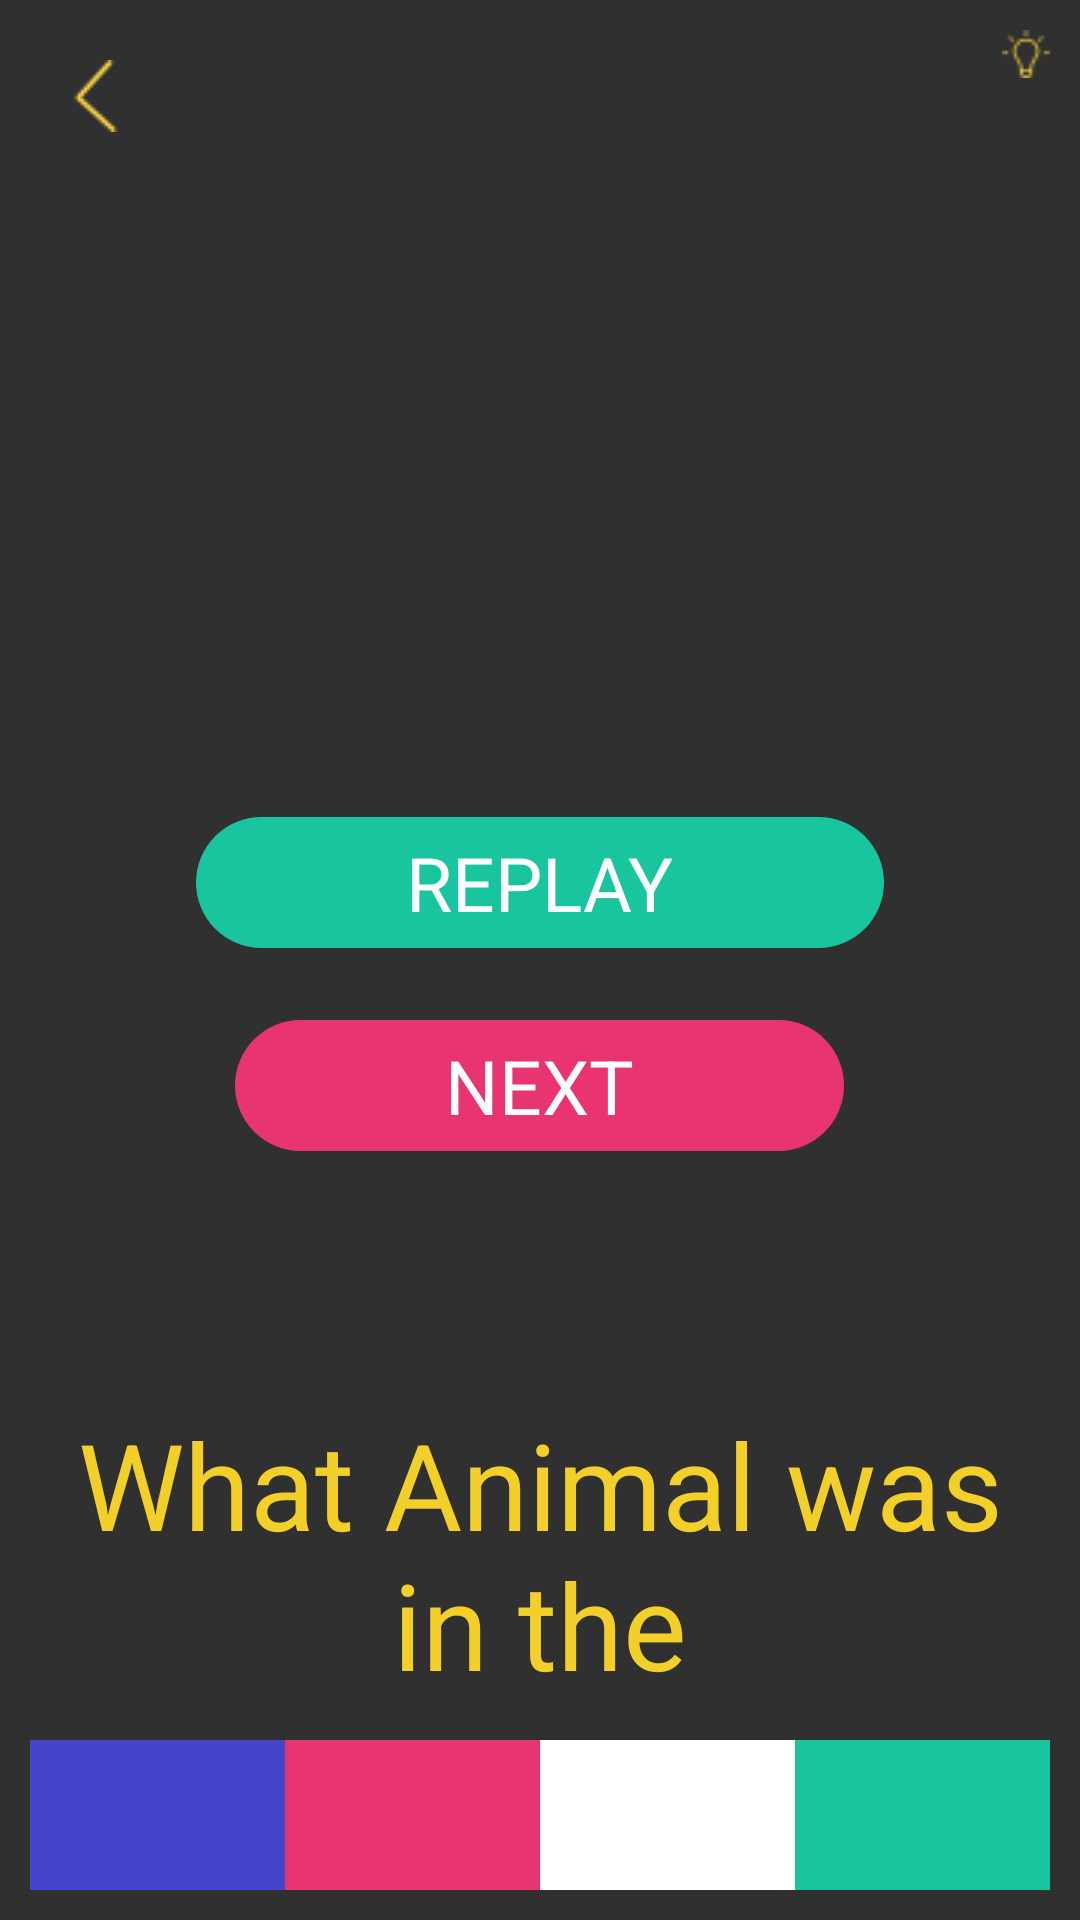

Write the Android layout XML for this screen, with the resource values it uses.
<!-- AndroidManifest.xml: application theme AppTheme -->
<!-- res/layout/activity_s2_l3.xml -->
<?xml version="1.0" encoding="utf-8"?>
<RelativeLayout xmlns:android="http://schemas.android.com/apk/res/android"
    xmlns:app="http://schemas.android.com/apk/res-auto"
    xmlns:tools="http://schemas.android.com/tools"
    android:id="@+id/activity_s1_l1"
    android:layout_width="match_parent"
    android:layout_height="match_parent"
    android:padding="10dp"
    tools:context="jacksonmeyer.com.memoryenhancement.Stage2.S2L3">

    <RelativeLayout
        android:layout_width="100dp"
        android:layout_height="wrap_content"
        android:id="@+id/lightBulbRelativeLayout"
        android:layout_alignParentTop="true"
        android:layout_alignParentRight="true"
        android:layout_alignParentEnd="true">

        <TextView
            android:text=""
            android:layout_width="wrap_content"
            android:layout_height="wrap_content"
            android:id="@+id/numberOfLightbulbs"
            android:textSize="15sp"
            android:layout_marginRight="3dp"
            android:layout_alignTop="@+id/lightbulbImage"
            android:layout_toLeftOf="@+id/lightbulbImage"
            android:layout_toStartOf="@+id/lightbulbImage" />

        <ImageView
            android:layout_width="wrap_content"
            android:layout_height="wrap_content"
            android:src="@drawable/lightbulb1"
            android:background="@android:color/transparent"
            android:id="@+id/lightbulbImage"
            android:layout_alignParentTop="true"
            android:layout_alignParentRight="true"
            android:layout_alignParentEnd="true" />
    </RelativeLayout>

    <TableLayout
        android:id="@+id/buttonLayout"
        android:layout_width="fill_parent"
        android:layout_height="wrap_content"
        android:stretchColumns="*"
        android:layout_alignParentBottom="true"
        android:layout_alignParentLeft="true"
        android:layout_alignParentStart="true">

        <TableRow
            android:id="@+id/button_row"
            android:layout_width="fill_parent"
            android:layout_height="wrap_content"
            android:layout_weight="1"
            >
            <Button
                android:text=""
                android:layout_width="0dip"
                android:layout_height="50dp"
                android:id="@+id/answer1"
                android:textSize="12dp"
                android:textColor="@color/colorBackground"
                android:background="@color/colorBlueish"
                android:layout_alignParentBottom="true"
                android:layout_alignParentLeft="true"
                android:layout_alignParentStart="true" />

            <Button
                android:text=""
                android:layout_width="0dip"
                android:layout_height="50dp"
                android:textSize="12dp"
                android:textColor="@color/colorBackground"
                android:background="@color/colorPinkish"
                android:layout_alignTop="@+id/answer1"
                android:layout_centerHorizontal="true"
                android:id="@+id/answer2" />

            <Button
                android:text=""
                android:layout_width="0dip"
                android:layout_height="50dp"
                android:textSize="12dp"
                android:textColor="@color/colorBackground"
                android:background="@color/colorWhite"
                android:layout_alignParentBottom="true"
                android:layout_alignParentRight="true"
                android:layout_alignParentEnd="true"
                android:id="@+id/answer3" />

            <Button
                android:text=""
                android:layout_width="0dip"
                android:layout_height="50dp"
                android:textSize="12dp"
                android:textColor="@color/colorBackground"
                android:background="@color/colorGreenish"
                android:layout_alignParentBottom="true"
                android:layout_alignParentRight="true"
                android:layout_alignParentEnd="true"
                android:id="@+id/answer4" />


        </TableRow>
    </TableLayout>
    <RelativeLayout
        android:layout_width="match_parent"
        android:layout_height="150dp"
        android:gravity="center"
        android:id="@+id/relativeLayout"
        android:layout_centerVertical="true"
        android:layout_alignParentLeft="true"
        android:layout_alignParentStart="true">

        <TextView
            android:text="replay"
            android:layout_width="wrap_content"
            android:layout_height="wrap_content"
            android:background="@drawable/green_background"
            android:paddingLeft="70dp"
            android:paddingRight="70dp"
            android:paddingTop="5dp"
            android:paddingBottom="5dp"
            android:textColor="@color/colorWhite"
            android:textSize="25dp"
            android:textAllCaps="true"
            android:id="@+id/replay"
            android:layout_alignParentTop="true"
            android:layout_centerHorizontal="true"
            android:layout_marginTop="16dp" />

        <TextView
            android:text="Next"
            android:layout_width="wrap_content"
            android:layout_height="wrap_content"
            android:background="@drawable/pink_background"
            android:paddingLeft="70dp"
            android:paddingRight="70dp"
            android:paddingTop="5dp"
            android:paddingBottom="5dp"
            android:textColor="@color/colorWhite"
            android:textSize="25dp"
            android:textAllCaps="true"
            android:id="@+id/next"
            android:gravity="center"
            android:layout_below="@+id/replay"
            android:layout_centerHorizontal="true"
            android:layout_marginTop="24dp" />
    </RelativeLayout>

    <TextView
        android:text=""
        android:layout_width="wrap_content"
        android:layout_height="wrap_content"
        android:id="@+id/coundownTimerTextView"
        android:textSize="50dp"
        android:textColor="@color/colorYellowish"
        android:layout_below="@+id/lightBulbRelativeLayout"
        android:layout_centerHorizontal="true" />

    <ImageView
        android:layout_width="wrap_content"
        android:layout_height="wrap_content"
        android:padding="10dp"
        app:srcCompat="@drawable/arrow"
        android:layout_alignParentTop="true"
        android:layout_alignParentLeft="true"
        android:layout_alignParentStart="true"
        android:id="@+id/backArrow" />


    <TextView
        android:text="@string/s1l3_question"
        android:layout_width="wrap_content"
        android:layout_height="wrap_content"
        android:textColor="@color/colorYellowish"
        android:textSize="40dp"
        android:gravity="center"
        android:id="@+id/answerQuestionTextView"
        android:layout_marginBottom="12dp"
        android:layout_above="@+id/buttonLayout"
        android:layout_alignParentLeft="true"
        android:layout_alignParentStart="true" />

    <ImageView
        android:layout_width="wrap_content"
        android:layout_height="wrap_content"
        android:src="@drawable/check_correct"
        android:id="@+id/checkXImageView"
        android:visibility="invisible"
        android:foregroundGravity="center"
        android:layout_marginTop="15dp"
        android:layout_below="@+id/coundownTimerTextView"
        android:layout_centerHorizontal="true" />

    <RelativeLayout
        android:layout_width="match_parent"
        android:layout_height="330dp"
        android:id="@+id/clothingRelativeLayout"
        android:visibility="invisible"
        android:layout_below="@+id/coundownTimerTextView"
        android:layout_alignParentLeft="true"
        android:layout_alignParentStart="true">

        <TableRow
            android:id="@+id/first_row"
            android:layout_width="fill_parent"
            android:layout_height="120dp"
            android:layout_weight="1"
            android:gravity="center"
            android:layout_alignParentLeft="true"
            android:layout_alignParentStart="true"
            >

            <ImageView
                android:layout_width="100dp"
                android:layout_height="100dp"
                app:srcCompat="@mipmap/ic_launcher"
                android:id="@+id/image1"
                />

            <ImageView
                android:layout_width="100dp"
                android:layout_height="100dp"
                app:srcCompat="@mipmap/ic_launcher"
                android:id="@+id/image2"
                />
        </TableRow>

        <TableRow
            android:id="@+id/second_row"
            android:layout_width="fill_parent"
            android:layout_height="110dp"
            android:layout_weight="1"
            android:gravity="center"
            android:layout_below="@+id/first_row"
            android:layout_alignParentLeft="true"
            android:layout_alignParentStart="true">

            <ImageView
                android:layout_width="100dp"
                android:layout_height="100dp"
                app:srcCompat="@mipmap/ic_launcher"
                android:id="@+id/image3"
                />

        <ImageView
            android:layout_width="100dp"
            android:layout_height="100dp"
            app:srcCompat="@mipmap/ic_launcher"
            android:id="@+id/image4"
            />

        </TableRow>

        <TableRow
            android:id="@+id/third_row"
            android:layout_width="fill_parent"
            android:layout_height="110dp"
            android:layout_weight="1"
            android:gravity="center"
            android:layout_below="@+id/second_row"
            android:layout_alignParentLeft="true"
            android:layout_alignParentStart="true">

            <ImageView
                android:layout_width="100dp"
                android:layout_height="100dp"
                app:srcCompat="@mipmap/ic_launcher"
                android:id="@+id/image5"
                />

            <ImageView
                android:layout_width="100dp"
                android:layout_height="100dp"
                app:srcCompat="@mipmap/ic_launcher"
                android:id="@+id/image6"
                />
        </TableRow>
    </RelativeLayout>


</RelativeLayout>
<!-- resources referenced by this layout -->
<resources>
  <color name="colorBackground">#303433</color>
  <color name="colorBlueish">#4545CC</color>
  <color name="colorGreenish">#19C59E</color>
  <color name="colorPinkish">#e93472</color>
  <color name="colorWhite">#FFFFFF</color>
  <color name="colorYellowish">#F3CF29</color>
  <!-- drawable arrow: png bitmap (drawable, 603 bytes) -->
  <!-- drawable check_correct: png bitmap (drawable, 1545 bytes) -->
  <!-- drawable green_background (drawable) -->
  <?xml version="1.0" encoding="utf-8"?>
  <shape xmlns:android="http://schemas.android.com/apk/res/android"
      android:shape="rectangle">
      <gradient android:startColor="@color/colorGreenish"
          android:endColor="@color/colorGreenish"
          android:angle="270" />
      <corners android:radius="50dp" />
  </shape>
  <!-- drawable lightbulb1: png bitmap (drawable, 551 bytes) -->
  <!-- drawable pink_background (drawable) -->
  <?xml version="1.0" encoding="utf-8"?>
  <shape xmlns:android="http://schemas.android.com/apk/res/android"
      android:shape="rectangle">
      <gradient android:startColor="@color/colorPinkish"
          android:endColor="@color/colorPinkish"
          android:angle="270" />
      <corners android:radius="50dp" />
  </shape>
  <string name="s1l3_question">What Animal was in the </string>
  <style name="AppTheme" parent="Theme.AppCompat.NoActionBar">
          
          <item name="colorPrimary">@color/colorBackground</item>
          <item name="colorPrimaryDark">@color/colorBackground</item>
          <item name="colorAccent">@color/colorBackground</item>
      </style>
</resources>
